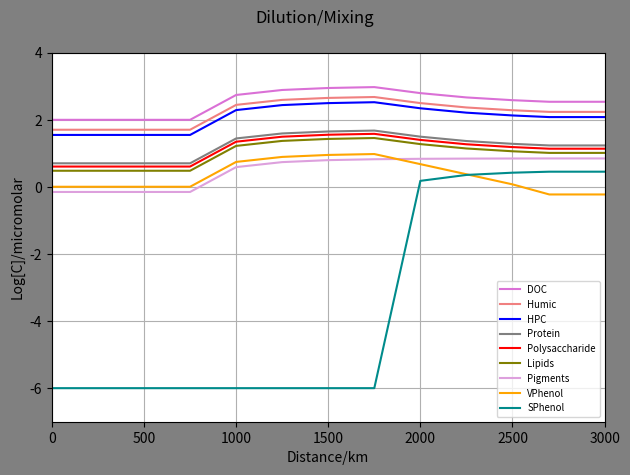
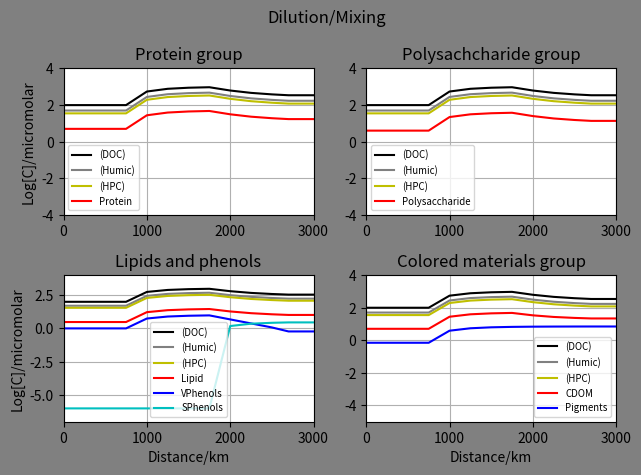

Recreate these plots in Python, in order.
import math
import numpy as np
import matplotlib.pyplot as plt

#No of distnce ponits: start+nodes+end
imax=13
#print("imax",imax)

#cmax=no of chemical species
cmax= 30
#print("cmax",cmax)

#Nodes ratio
#Node1
#V0 primary river ratio
V0=0.5
#tributary river ratio
V1=0.5

#Node2
#V20 primary ratio
V20=0.5
#tributary ratio
V2=0.5

#Node3
V30=0.5
V3=0.5

#Node4
V40=0.5
V4=0.5

#Node5
V50=0.5
V5=0.5

#Node6
V60=0.5
V6=0.5

#Node7
V70=0.5
V7=0.5

#Node8
V80=0.5
V8=0.5

#Node9
V90=0.5
V9=0.5

#Node10
V100=0.5
V10=0.5

#Node11
V110=0.5
V11=0.5


#Maximum no of time steps
n=1
#print("imax",imax)

#cmax=no of chemical species
cmax= 30
#print("cmax",cmax)

#Initial concentration of the species ia an array
#Concentrations in the micromolar
#Mountain_node
n1C_Conc = np.ones((n,cmax))
#High_solute_node
n2C_Conc = np.ones((n,cmax))
#Tundra_node
n3C_Conc = np.ones((n,cmax))

#Mountain node
#Protein
n1C_Conc[:,0]=5
#Poltpep
n1C_Conc[:,1]=0
#Amino_acid
n1C_Conc[:,2]=0
#Heteroploycondensate
n1C_Conc[:,3]=35
#Starch_poly
n1C_Conc[:,4]=4
#Oligosaccharides
n1C_Conc[:,5]=0
#Humic acid
n1C_Conc[:,6]=50
#Monosaccharides
n1C_Conc[:,7]=0
#Inorganic carbon
n1C_Conc[:,8]=0
#Lipids
n1C_Conc[:,9]=3
#Pigments
n1C_Conc[:,10]=0.7
#Porpherin
n1C_Conc[:,11]=0
#CDOM
#C_Conc[:,12]=0
#VPhenol
n1C_Conc[:,13]=1
#SPhenol
n1C_Conc[:,14]=0.000001

#High_solute_node
#Protein
n2C_Conc[:,0]=50
#Poltpep
n2C_Conc[:,1]=0
#Amino_acid
n2C_Conc[:,2]=0
#Heteroploycondensate
n2C_Conc[:,3]=350
#Starch_poly
n2C_Conc[:,4]=40
#Oligosaccharides
n2C_Conc[:,5]=0
#Humic acid
n2C_Conc[:,6]=500
#Monosaccharides
n2C_Conc[:,7]=0
#Inorganic carbon
n2C_Conc[:,8]=0
#Lipids
n2C_Conc[:,9]=30
#Pigments
n2C_Conc[:,10]=7
#Porpherin
n2C_Conc[:,11]=0
#CDOM
#C_Conc[:,12]=0
#VPhenol
n2C_Conc[:,13]=10
#SPhenol
n2C_Conc[:,14]=0.000001


#Tundra_node
#Protein
n3C_Conc[:,0]=15
#Poltpep
n3C_Conc[:,1]=0
#Amino_acid
n3C_Conc[:,2]=0
#Heteroploycondensate
n3C_Conc[:,3]=105
#Starch_poly
n3C_Conc[:,4]=12
#Oligosaccharides
n3C_Conc[:,5]=0
#Humic acid
n3C_Conc[:,6]=150
#Monosaccharides
n3C_Conc[:,7]=0
#Inorganic carbon
n3C_Conc[:,8]=0
#Lipids
n3C_Conc[:,9]=9
#Pigments
n3C_Conc[:,10]=7
#Porpherin
n3C_Conc[:,11]=0
#CDOM
#C_Conc[:,12]=0
#VPhenol
n3C_Conc[:,13]=0
#SPhenol
n3C_Conc[:,14]=3


#Initial concentration of the species ia an array
#Concentrations in the micromolar
C_Conc = np.ones((imax,cmax))
#C_Conc[:,:]=0
#Protein
C_Conc[0,0]=5
#Poltpep
C_Conc[0,1]=0
#Amino_acid
C_Conc[0,2]=0
#Heteroploycondensate
C_Conc[0,3]=35
print(C_Conc[0,3])
#Starch_poly
C_Conc[0,4]=4
#Oligosaccharides
C_Conc[0,5]=0
#Humic acid
C_Conc[0,6]=50
#Monosaccharides
C_Conc[0,7]=0
#Inorganic carbon
C_Conc[0,8]=0
#Lipids
C_Conc[0,9]=3
#Pigments
C_Conc[0,10]=0.7
#Porpherin
C_Conc[0,11]=0
#CDOM
#C_Conc[0,12]=0
#VPhenol
C_Conc[0,13]=1
#SPhenol
C_Conc[0,14]=0.000001

#mixing_node_1
#Protein
C_Conc[1,0]=(V0*C_Conc[0,0])+(V1*n1C_Conc[:,0])
#Poltpep
C_Conc[1,1]=(V0*C_Conc[0,1])+(V1*n1C_Conc[:,1])
#Amino_acid
C_Conc[1,2]=(V0*C_Conc[0,2])+(V1*n1C_Conc[:,2])
#Heteroploycondensate
C_Conc[1,3]=(V0*C_Conc[0,3])+(V1*n1C_Conc[:,3])
#Starch_poly
C_Conc[1,4]=(V0*C_Conc[0,4])+(V1*n1C_Conc[:,4])
#Oligosaccharides
C_Conc[1,5]=(V0*C_Conc[0,5])+(V1*n1C_Conc[:,5])
#Humic acid
C_Conc[1,6]=(V0*C_Conc[0,6])+(V1*n1C_Conc[:,6])
#Monosaccharides
C_Conc[1,7]=(V0*C_Conc[0,7])+(V1*n1C_Conc[:,7])
#Inorganic carbon
C_Conc[1,8]=(V0*C_Conc[0,8])+(V1*n1C_Conc[:,8])
#Lipids
C_Conc[1,9]=(V0*C_Conc[0,9])+(V1*n1C_Conc[:,9])
#Pigments
C_Conc[1,10]=(V0*C_Conc[0,10])+(V1*n1C_Conc[:,10])
#Porpherin
C_Conc[1,11]=(V0*C_Conc[0,11])+(V1*n1C_Conc[:,11])
#CDOM
#C_Conc[:,12]=0
#VPhenol
C_Conc[1,13]=(V0*C_Conc[0,13])+(V1*n1C_Conc[:,13])
#SPhenol
C_Conc[1,14]=(V0*C_Conc[0,14])+(V1*n1C_Conc[:,14])


#mixing_node_2
#Protein
C_Conc[2,0]=(V20*C_Conc[1,0])+(V2*n1C_Conc[:,0])
#Poltpep
C_Conc[2,1]=(V20*C_Conc[1,1])+(V2*n1C_Conc[:,1])
#Amino_acid
C_Conc[2,2]=(V20*C_Conc[1,2])+(V2*n1C_Conc[:,2])
#Heteroploycondensate
C_Conc[2,3]=(V20*C_Conc[1,3])+(V2*n1C_Conc[:,3])
#Starch_poly
C_Conc[2,4]=(V20*C_Conc[1,4])+(V2*n1C_Conc[:,4])
#Oligosaccharides
C_Conc[2,5]=(V20*C_Conc[1,5])+(V2*n1C_Conc[:,5])
#Humic acid
C_Conc[2,6]=(V20*C_Conc[1,6])+(V2*n1C_Conc[:,6])
#Monosaccharides
C_Conc[2,7]=(V20*C_Conc[1,7])+(V2*n1C_Conc[:,7])
#Inorganic carbon
C_Conc[2,8]=(V20*C_Conc[1,8])+(V2*n1C_Conc[:,8])
#Lipids
C_Conc[2,9]=(V20*C_Conc[1,9])+(V2*n1C_Conc[:,9])
#Pigments
C_Conc[2,10]=(V20*C_Conc[1,10])+(V2*n1C_Conc[:,10])
#Porpherin
C_Conc[2,11]=(V20*C_Conc[1,11])+(V2*n1C_Conc[:,11])
#CDOM
#C_Conc[:,12]=0
#VPhenol
C_Conc[2,13]=(V20*C_Conc[1,13])+(V2*n1C_Conc[:,13])
#SPhenol
C_Conc[2,14]=(V20*C_Conc[1,14])+(V2*n1C_Conc[:,14])

#mixing_node_3
#Protein
C_Conc[3,0]=(V30*C_Conc[2,0])+(V3*n1C_Conc[:,0])
#Poltpep
C_Conc[3,1]=(V30*C_Conc[2,1])+(V3*n1C_Conc[:,1])
#Amino_acid
C_Conc[3,2]=(V30*C_Conc[2,2])+(V3*n1C_Conc[:,2])
#Heteroploycondensate
C_Conc[3,3]=(V30*C_Conc[2,3])+(V3*n1C_Conc[:,3])
#Starch_poly
C_Conc[3,4]=(V30*C_Conc[2,4])+(V3*n1C_Conc[:,4])
#Oligosaccharides
C_Conc[3,5]=(V30*C_Conc[2,5])+(V3*n1C_Conc[:,5])
#Humic acid
C_Conc[3,6]=(V30*C_Conc[2,6])+(V3*n1C_Conc[:,6])
#Monosaccharides
C_Conc[3,7]=(V30*C_Conc[2,7])+(V3*n1C_Conc[:,7])
#Inorganic carbon
C_Conc[3,8]=(V30*C_Conc[2,8])+(V3*n1C_Conc[:,8])
#Lipids
C_Conc[3,9]=(V30*C_Conc[2,9])+(V3*n1C_Conc[:,9])
#Pigments
C_Conc[3,10]=(V30*C_Conc[2,10])+(V3*n1C_Conc[:,10])
#Porpherin
C_Conc[3,11]=(V30*C_Conc[2,11])+(V3*n1C_Conc[:,11])
#CDOM
#C_Conc[:,12]=0
#VPhenol
C_Conc[3,13]=(V30*C_Conc[2,13])+(V3*n1C_Conc[:,13])
#SPhenol
C_Conc[3,14]=(V30*C_Conc[2,14])+(V3*n1C_Conc[:,14])


#mixing_node_4
#Protein
C_Conc[4,0]=(V40*C_Conc[3,0])+(V4*n2C_Conc[:,0])
#Poltpep
C_Conc[4,1]=(V40*C_Conc[3,1])+(V4*n2C_Conc[:,1])
#Amino_acid
C_Conc[4,2]=(V40*C_Conc[3,2])+(V4*n2C_Conc[:,2])
#Heteroploycondensate
C_Conc[4,3]=(V40*C_Conc[3,3])+(V4*n2C_Conc[:,3])
#Starch_poly
C_Conc[4,4]=(V40*C_Conc[3,4])+(V4*n2C_Conc[:,4])
#Oligosaccharides
C_Conc[4,5]=(V40*C_Conc[3,5])+(V4*n2C_Conc[:,5])
#Humic acid
C_Conc[4,6]=(V40*C_Conc[3,6])+(V4*n2C_Conc[:,6])
#Monosaccharides
C_Conc[4,7]=(V40*C_Conc[3,7])+(V4*n2C_Conc[:,7])
#Inorganic carbon
C_Conc[4,8]=(V40*C_Conc[3,8])+(V4*n2C_Conc[:,8])
#Lipids
C_Conc[4,9]=(V40*C_Conc[3,9])+(V4*n2C_Conc[:,9])
#Pigments
C_Conc[4,10]=(V40*C_Conc[3,10])+(V4*n2C_Conc[:,10])
#Porpherin
C_Conc[4,11]=(V40*C_Conc[3,11])+(V4*n2C_Conc[:,11])
#CDOM
#C_Conc[:,12]=0
#VPhenol
C_Conc[4,13]=(V40*C_Conc[3,13])+(V4*n2C_Conc[:,13])
#SPhenol
C_Conc[4,14]=(V40*C_Conc[3,14])+(V4*n2C_Conc[:,14])

#mixing_node_5
#Protein
C_Conc[5,0]=(V50*C_Conc[4,0])+(V5*n2C_Conc[:,0])
#Poltpep
C_Conc[5,1]=(V50*C_Conc[4,1])+(V5*n2C_Conc[:,1])
#Amino_acid
C_Conc[5,2]=(V50*C_Conc[4,2])+(V5*n2C_Conc[:,2])
#Heteroploycondensate
C_Conc[5,3]=(V50*C_Conc[4,3])+(V5*n2C_Conc[:,3])
print(C_Conc[5,3])
#Starch_poly
C_Conc[5,4]=(V50*C_Conc[4,4])+(V5*n2C_Conc[:,4])
#Oligosaccharides
C_Conc[5,5]=(V50*C_Conc[4,5])+(V5*n2C_Conc[:,5])
#Humic acid
C_Conc[5,6]=(V50*C_Conc[4,6])+(V5*n2C_Conc[:,6])
#Monosaccharides
C_Conc[5,7]=(V50*C_Conc[4,7])+(V5*n2C_Conc[:,7])
#Inorganic carbon
C_Conc[5,8]=(V50*C_Conc[4,8])+(V5*n2C_Conc[:,8])
#Lipids
C_Conc[5,9]=(V50*C_Conc[4,9])+(V5*n2C_Conc[:,9])
#Pigments
C_Conc[5,10]=(V50*C_Conc[4,10])+(V5*n2C_Conc[:,10])
#Porpherin
C_Conc[5,11]=(V50*C_Conc[4,11])+(V5*n2C_Conc[:,11])
#CDOM
#C_Conc[:,12]=0
#VPhenol
C_Conc[5,13]=(V50*C_Conc[4,13])+(V5*n2C_Conc[:,13])
#SPhenol
C_Conc[5,14]=(V50*C_Conc[4,14])+(V5*n2C_Conc[:,14])


#mixing_node_6
#Protein
C_Conc[6,0]=(V60*C_Conc[5,0])+(V6*n2C_Conc[:,0])
#Poltpep
C_Conc[6,1]=(V60*C_Conc[5,1])+(V6*n2C_Conc[:,1])
#Amino_acid
C_Conc[6,2]=(V60*C_Conc[5,2])+(V6*n2C_Conc[:,2])
#Heteroploycondensate
C_Conc[6,3]=(V60*C_Conc[5,3])+(V6*n2C_Conc[:,3])
print(C_Conc[6,3])
#Starch_poly
C_Conc[6,4]=(V60*C_Conc[5,4])+(V6*n2C_Conc[:,4])
#Oligosaccharides
C_Conc[6,5]=(V60*C_Conc[5,5])+(V6*n2C_Conc[:,5])
#Humic acid
C_Conc[6,6]=(V60*C_Conc[5,6])+(V6*n2C_Conc[:,6])
#Monosaccharides
C_Conc[6,7]=(V60*C_Conc[5,7])+(V6*n2C_Conc[:,7])
#Inorganic carbon
C_Conc[6,8]=(V60*C_Conc[5,8])+(V6*n2C_Conc[:,8])
#Lipids
C_Conc[6,9]=(V60*C_Conc[5,9])+(V6*n2C_Conc[:,9])
#Pigments
C_Conc[6,10]=(V60*C_Conc[5,10])+(V6*n2C_Conc[:,10])
#Porpherin
C_Conc[6,11]=(V60*C_Conc[5,11])+(V6*n2C_Conc[:,11])
#CDOM
#C_Conc[:,12]=0
#VPhenol
C_Conc[6,13]=(V60*C_Conc[5,13])+(V6*n2C_Conc[:,13])
#SPhenol
C_Conc[6,14]=(V60*C_Conc[5,14])+(V6*n2C_Conc[:,14])


#mixing_node_7
#Protein
C_Conc[7,0]=(V70*C_Conc[6,0])+(V7*n2C_Conc[:,0])
#Poltpep
C_Conc[7,1]=(V70*C_Conc[6,1])+(V7*n2C_Conc[:,1])
#Amino_acid
C_Conc[7,2]=(V70*C_Conc[6,2])+(V7*n2C_Conc[:,2])
#Heteroploycondensate
C_Conc[7,3]=(V70*C_Conc[6,3])+(V7*n2C_Conc[:,3])
#Starch_poly
C_Conc[7,4]=(V70*C_Conc[6,4])+(V7*n2C_Conc[:,4])
#Oligosaccharides
C_Conc[7,5]=(V70*C_Conc[6,5])+(V7*n2C_Conc[:,5])
#Humic acid
C_Conc[7,6]=(V70*C_Conc[6,6])+(V7*n2C_Conc[:,6])
#Monosaccharides
C_Conc[7,7]=(V70*C_Conc[6,7])+(V7*n2C_Conc[:,7])
#Inorganic carbon
C_Conc[7,8]=(V70*C_Conc[6,8])+(V7*n2C_Conc[:,8])
#Lipids
C_Conc[7,9]=(V70*C_Conc[6,9])+(V7*n2C_Conc[:,9])
#Pigments
C_Conc[7,10]=(V70*C_Conc[6,10])+(V7*n2C_Conc[:,10])
#Porpherin
C_Conc[7,11]=(V70*C_Conc[6,11])+(V7*n2C_Conc[:,11])
#CDOM
#C_Conc[:,12]=0
#VPhenol
C_Conc[7,13]=(V70*C_Conc[6,13])+(V7*n2C_Conc[:,13])
#SPhenol
C_Conc[7,14]=(V70*C_Conc[6,14])+(V7*n2C_Conc[:,14])

#mixing_node_8
#Protein
C_Conc[8,0]=(V80*C_Conc[7,0])+(V8*n3C_Conc[:,0])
#Poltpep
C_Conc[8,1]=(V80*C_Conc[7,1])+(V8*n3C_Conc[:,1])
#Amino_acid
C_Conc[8,2]=(V80*C_Conc[7,2])+(V8*n3C_Conc[:,2])
#Heteroploycondensate
C_Conc[8,3]=(V80*C_Conc[7,3])+(V8*n3C_Conc[:,3])
print(C_Conc[8,3])
#Starch_poly
C_Conc[8,4]=(V80*C_Conc[7,4])+(V8*n3C_Conc[:,4])
#Oligosaccharides
C_Conc[8,5]=(V80*C_Conc[7,5])+(V8*n3C_Conc[:,5])
#Humic acid
C_Conc[8,6]=(V80*C_Conc[7,6])+(V8*n3C_Conc[:,6])
#Monosaccharides
C_Conc[8,7]=(V80*C_Conc[7,7])+(V8*n3C_Conc[:,7])
#Inorganic carbon
C_Conc[8,8]=(V80*C_Conc[7,8])+(V8*n3C_Conc[:,8])
#Lipids
C_Conc[8,9]=(V80*C_Conc[7,9])+(V8*n3C_Conc[:,9])
#Pigments
C_Conc[8,10]=(V80*C_Conc[7,10])+(V8*n3C_Conc[:,10])
#Porpherin
C_Conc[8,11]=(V80*C_Conc[7,11])+(V8*n3C_Conc[:,11])
#CDOM
#C_Conc[:,12]=0
#VPhenol
C_Conc[8,13]=(V80*C_Conc[7,13])+(V8*n3C_Conc[:,13])
#SPhenol
C_Conc[8,14]=(V80*C_Conc[7,14])+(V8*n3C_Conc[:,14])

#mixing_node_9
#Protein
C_Conc[9,0]=(V90*C_Conc[8,0])+(V9*n3C_Conc[:,0])
#Poltpep
C_Conc[9,1]=(V90*C_Conc[8,1])+(V9*n3C_Conc[:,1])
#Amino_acid
C_Conc[9,2]=(V90*C_Conc[8,2])+(V9*n3C_Conc[:,2])
#Heteroploycondensate
C_Conc[9,3]=(V90*C_Conc[8,3])+(V9*n3C_Conc[:,3])
#Starch_poly
C_Conc[9,4]=(V90*C_Conc[8,4])+(V9*n3C_Conc[:,4])
#Oligosaccharides
C_Conc[9,5]=(V90*C_Conc[8,5])+(V9*n3C_Conc[:,5])
#Humic acid
C_Conc[9,6]=(V90*C_Conc[8,6])+(V9*n3C_Conc[:,6])
#Monosaccharides
C_Conc[9,7]=(V90*C_Conc[8,7])+(V9*n3C_Conc[:,7])
#Inorganic carbon
C_Conc[9,8]=(V90*C_Conc[8,8])+(V9*n3C_Conc[:,8])
#Lipids
C_Conc[9,9]=(V90*C_Conc[8,9])+(V9*n3C_Conc[:,9])
#Pigments
C_Conc[9,10]=(V90*C_Conc[8,10])+(V9*n3C_Conc[:,10])
#Porpherin
C_Conc[9,11]=(V90*C_Conc[8,11])+(V9*n3C_Conc[:,11])
#CDOM
#C_Conc[:,12]=0
#VPhenol
C_Conc[9,13]=(V90*C_Conc[8,13])+(V9*n3C_Conc[:,13])
#SPhenol
C_Conc[9,14]=(V90*C_Conc[8,14])+(V9*n3C_Conc[:,14])

#mixing_node_10
#Protein
C_Conc[10,0]=(V100*C_Conc[9,0])+(V10*n3C_Conc[:,0])
#Poltpep
C_Conc[10,1]=(V100*C_Conc[9,1])+(V10*n3C_Conc[:,1])
#Amino_acid
C_Conc[10,2]=(V100*C_Conc[9,2])+(V10*n3C_Conc[:,2])
#Heteroploycondensate
C_Conc[10,3]=(V100*C_Conc[9,3])+(V10*n3C_Conc[:,3])
#Starch_poly
C_Conc[10,4]=(V100*C_Conc[9,4])+(V10*n3C_Conc[:,4])
#Oligosaccharides
C_Conc[10,5]=(V100*C_Conc[9,5])+(V10*n3C_Conc[:,5])
#Humic acid
C_Conc[10,6]=(V100*C_Conc[9,6])+(V10*n3C_Conc[:,6])
#Monosaccharides
C_Conc[10,7]=(V100*C_Conc[9,7])+(V10*n3C_Conc[:,7])
#Inorganic carbon
C_Conc[10,8]=(V100*C_Conc[9,8])+(V10*n3C_Conc[:,8])
#Lipids
C_Conc[10,9]=(V100*C_Conc[9,9])+(V10*n3C_Conc[:,9])
#Pigments
C_Conc[10,10]=(V100*C_Conc[9,10])+(V10*n3C_Conc[:,10])
#Porpherin
C_Conc[10,11]=(V100*C_Conc[9,11])+(V10*n3C_Conc[:,11])
#CDOM
#C_Conc[:,12]=0
#VPhenol
C_Conc[10,13]=(V100*C_Conc[9,13])+(V10*n3C_Conc[:,13])
#SPhenol
C_Conc[10,14]=(V100*C_Conc[9,14])+(V10*n3C_Conc[:,14])

#mixing_node_11
#Protein
C_Conc[11,0]=(V110*C_Conc[10,0])+(V11*n3C_Conc[:,0])
#Poltpep
C_Conc[11,1]=(V110*C_Conc[10,1])+(V11*n3C_Conc[:,1])
#Amino_acid
C_Conc[11,2]=(V110*C_Conc[10,2])+(V11*n3C_Conc[:,2])
#Heteroploycondensate
C_Conc[11,3]=(V110*C_Conc[10,3])+(V11*n3C_Conc[:,3])
#Starch_poly
C_Conc[11,4]=(V110*C_Conc[10,4])+(V11*n3C_Conc[:,4])
#Oligosaccharides
C_Conc[11,5]=(V110*C_Conc[10,5])+(V11*n3C_Conc[:,5])
#Humic acid
C_Conc[11,6]=(V110*C_Conc[10,6])+(V11*n3C_Conc[:,6])
#Monosaccharides
C_Conc[11,7]=(V110*C_Conc[10,7])+(V11*n3C_Conc[:,7])
#Inorganic carbon
C_Conc[11,8]=(V110*C_Conc[10,8])+(V11*n3C_Conc[:,8])
#Lipids
C_Conc[11,9]=(V110*C_Conc[10,9])+(V11*n3C_Conc[:,9])
#Pigments
C_Conc[11,10]=(V110*C_Conc[10,10])+(V11*n3C_Conc[:,10])
#Porpherin
C_Conc[11,11]=(V110*C_Conc[10,11])+(V11*n3C_Conc[:,11])
#VPhenol
C_Conc[11,13]=(V110*C_Conc[10,13])+(V11*n3C_Conc[:,13])
#SPhenol
C_Conc[11,14]=(V110*C_Conc[10,14])+(V11*n3C_Conc[:,14])
#CDOM
#C_Conc[:,12]=0



#mixing_no#Assuming the chemistry is verl low , in that case the mixing node concentration will equal to rivermouth concentration
#Protein
C_Conc[12,0]=C_Conc[11,0]
#Poltpep
C_Conc[12,1]=C_Conc[11,1]
#Amino_acid
C_Conc[12,2]=C_Conc[11,2]
#Heteroploycondensate
C_Conc[12,3]=C_Conc[11,3]
print(C_Conc[10,3])
#Starch_poly
C_Conc[12,4]=C_Conc[11,4]
#Oligosaccharides
C_Conc[12,5]=C_Conc[11,5]
#Humic acid
C_Conc[12,6]=C_Conc[11,6]
#Monosaccharides
C_Conc[12,7]=C_Conc[11,7]
#Inorganic carbon
C_Conc[12,8]=C_Conc[11,8]
#Lipids
C_Conc[12,9]=C_Conc[11,9]
#Pigments
C_Conc[12,10]=C_Conc[11,10]
#Porpherin
C_Conc[12,11]=C_Conc[11,11]
#CDOM
#C_Conc[:,12]=0
#VPhenol
C_Conc[12,13]=C_Conc[11,13]
#SPhenol
C_Conc[12,14]=C_Conc[11,14]

#list of concentration of the species

#print("* Concentration list of","Chem0","in micromolar")
#Conc_Che = rv.C_Conc[:,0]
print(C_Conc[:,0])
Conc_Che = np.log10(C_Conc[:,0])
Conc_Che = Conc_Che.tolist()
#print(Conc_Che)
#1
Conc_Che1 = np.log10(C_Conc[:,1])
Conc_Che1 = Conc_Che1.tolist()
#2
Conc_Che2 = np.log10(C_Conc[:,2])
Conc_Che2 = Conc_Che2.tolist()
#3
Conc_Che3 = np.log10(C_Conc[:,3])
Conc_Che3 = Conc_Che3.tolist()
#4
Conc_Che4 = np.log10(C_Conc[:,4])
Conc_Che4 = Conc_Che4.tolist()
#5
Conc_Che5 = np.log10(C_Conc[:,5])
Conc_Che5 = Conc_Che5.tolist()
#6
Conc_Che6 = np.log10(C_Conc[:,6])
Conc_Che6 = Conc_Che6.tolist()
#7
Conc_Che7 = np.log10(C_Conc[:,7])
Conc_Che7 = Conc_Che7.tolist()
#8
Conc_Che8 = np.log10(C_Conc[:,8])
Conc_Che8 = Conc_Che8.tolist()
#9
Conc_Che9 = np.log10(C_Conc[:,9])
Conc_Che9 = Conc_Che9.tolist()
#10
Conc_Che10 = np.log10(C_Conc[:,10])
Conc_Che10 = Conc_Che10.tolist()
#11
Conc_Che11 = np.log10(C_Conc[:,11])
Conc_Che11 = Conc_Che11.tolist()
#13
Conc_Che13 = np.log10(C_Conc[:,13])
Conc_Che13 = Conc_Che13.tolist()
#14
Conc_Che14 = np.log10(C_Conc[:,14])
Conc_Che14 = Conc_Che14.tolist()
#Sum of chemical group
#Total DOC**HPC Duplicating ????
TDOC =C_Conc[:,0]+C_Conc[:,1]+C_Conc[:,2]+C_Conc[:,3]+C_Conc[:,4]+C_Conc[:,5]+C_Conc[:,6]+C_Conc[:,7]+C_Conc[:,9]+C_Conc[:,10]+C_Conc[:,11]+C_Conc[:,13]+C_Conc[:,14] 
Conc_Che30 = np.log10(TDOC)
Conc_Che30 = Conc_Che30.tolist()
#Humic+ HPC
Hu = C_Conc[:,3]+C_Conc[:,6]
Conc_Che31 = np.log10(Hu)
Conc_Che31 = Conc_Che31.tolist()
#CDOM
CDOM =(0.1*C_Conc[:,0])+(0.1*C_Conc[:,3])+C_Conc[:,10]+(1/3)*C_Conc[:,13]+(1/3)*C_Conc[:,14] 
Conc_Che32 = np.log10(CDOM)
Conc_Che32 = Conc_Che32.tolist()


dist = [0,250,500,750,1000,1250,1500,1750,2000,2250,2500,2700,3000]

fig = plt.figure()
fig.patch.set_facecolor('grey')
fig.suptitle("Dilution/Mixing")
plt.axis([0,3000,-7,4])
plt.plot(dist,Conc_Che30,color='orchid',label="DOC")
#plt.plot(dist,Conc_Che31,color='black',label="Humic+HPC")
plt.plot(dist,Conc_Che6,color='lightcoral',label="Humic")
plt.plot(dist,Conc_Che3,color='blue',label="HPC")
plt.plot(dist,Conc_Che,color='grey',label="Protein")
#plt.plot(dist,Conc_Che1,color='red',label="polypep")
#plt.plot(dist,Conc_Che2,color='black',label="amino_acid")
plt.plot(dist,Conc_Che4,color='red',label="Polysaccharide")
#plt.plot(dist,Conc_Che5,color='black',label="Oligosaccharide")
#plt.plot(dist,Conc_Che7,color='lightcyan',label="Monosaccharide")
#plt.plot(dist,Conc_Che8,color='olive',label="Inorganic_carbon")
plt.plot(dist,Conc_Che9,color='olive',label="Lipids")
plt.plot(dist,Conc_Che10,color='plum',label="Pigments")
#plt.plot(dist,Conc_Che11,color='orchid',label="Porpherin")
plt.plot(dist,Conc_Che13,color='orange',label="VPhenol")
#plt.plot(dist,Conc_Che14,color='moccasin',label="SPhenol")
plt.plot(dist,Conc_Che14,color='darkcyan',label="SPhenol")
plt.legend(fontsize='x-small')
plt.ylabel("Log[C]/micromolar")
plt.xlabel("Distance/km")
plt.grid(True)
plt.tight_layout()
plt.show()

        
#fig,axes= plt.subplots(nrows=2, ncols=2)
fig = plt.figure()
fig.patch.set_facecolor('grey')
fig.suptitle("Dilution/Mixing")
ax  = fig.add_subplot(2,2,1)
ax1 = fig.add_subplot(2,2,2)
ax2 = fig.add_subplot(2,2,3)
ax3 = fig.add_subplot(2,2,4)

#ax.set_facecolor('xkcd:salmon')
ax.axis([0,3000,-4,4])
ax.plot(dist,Conc_Che30,'k-',label='(DOC)')
ax.plot(dist,Conc_Che6,color='grey',label='(Humic)')
ax.plot(dist,Conc_Che3,color='y',label='(HPC)')
ax.plot(dist,Conc_Che,'r-',label='Protein')
ax.set_title('Protein group')
ax.set_ylabel("Log[C]/micromolar")
#ax.set_xlabel("Distance/km")
ax.grid(True)
#ax.legend(loc=9, fontsize='x-small')
ax.legend(fontsize='x-small')

ax1.axis([0,3000,-4,4])
ax1.plot(dist,Conc_Che30,'k-',label='(DOC)')
ax1.plot(dist,Conc_Che6,color='grey',label='(Humic)')
ax1.plot(dist,Conc_Che3,color='y',label='(HPC)')
ax1.plot(dist,Conc_Che4,'r-',label='Polysaccharide')
#ax1.plot(dist,Conc_Che5,'k-',label='Oligosaccharides')
#ax1.plot(dist,Conc_Che2,'k--',label='Monosaccharides')
ax1.set_title('Polysachcharide group')
#ax1.set_ylabel("Log[C]/micromolar")
#ax1.set_xlabel("Distance/km")
ax1.grid(True)
ax1.legend(fontsize='x-small')

ax2.axis([0,3000,-7,4])
ax2.plot(dist,Conc_Che30,'k-',label='(DOC)')
ax2.plot(dist,Conc_Che6,color='grey',label='(Humic)')
ax2.plot(dist,Conc_Che3,color='y',label='(HPC)')
ax2.plot(dist,Conc_Che9,'r-',label='Lipid')
ax2.plot(dist,Conc_Che13,'b-',label='VPhenols')
ax2.plot(dist,Conc_Che14,'c-',label='SPhenols')
ax2.set_title('Lipids and phenols')
ax2.set_ylabel("Log[C]/micromolar")
ax2.set_xlabel("Distance/km")
ax2.grid(True)
ax2.legend(fontsize='x-small')

ax3.axis([0,3000,-5,4])
ax3.plot(dist,Conc_Che30,'k-',label='(DOC)')
ax3.plot(dist,Conc_Che6,color='grey',label='(Humic)')
ax3.plot(dist,Conc_Che3,color='y',label='(HPC)')
ax3.plot(dist,Conc_Che32,'r-',label='CDOM')
ax3.plot(dist,Conc_Che10,'b-',label='Pigments')
#ax3.plot(dist,Conc_Che11,'k--',label='Porphyrins')
ax3.set_title('Colored materials group')
#ax3.set_ylabel("Log[C]/micromolar")
ax3.set_xlabel("Distance/km")
ax3.grid(True)
ax3.legend(fontsize='x-small')

plt.tight_layout()
plt.show()
